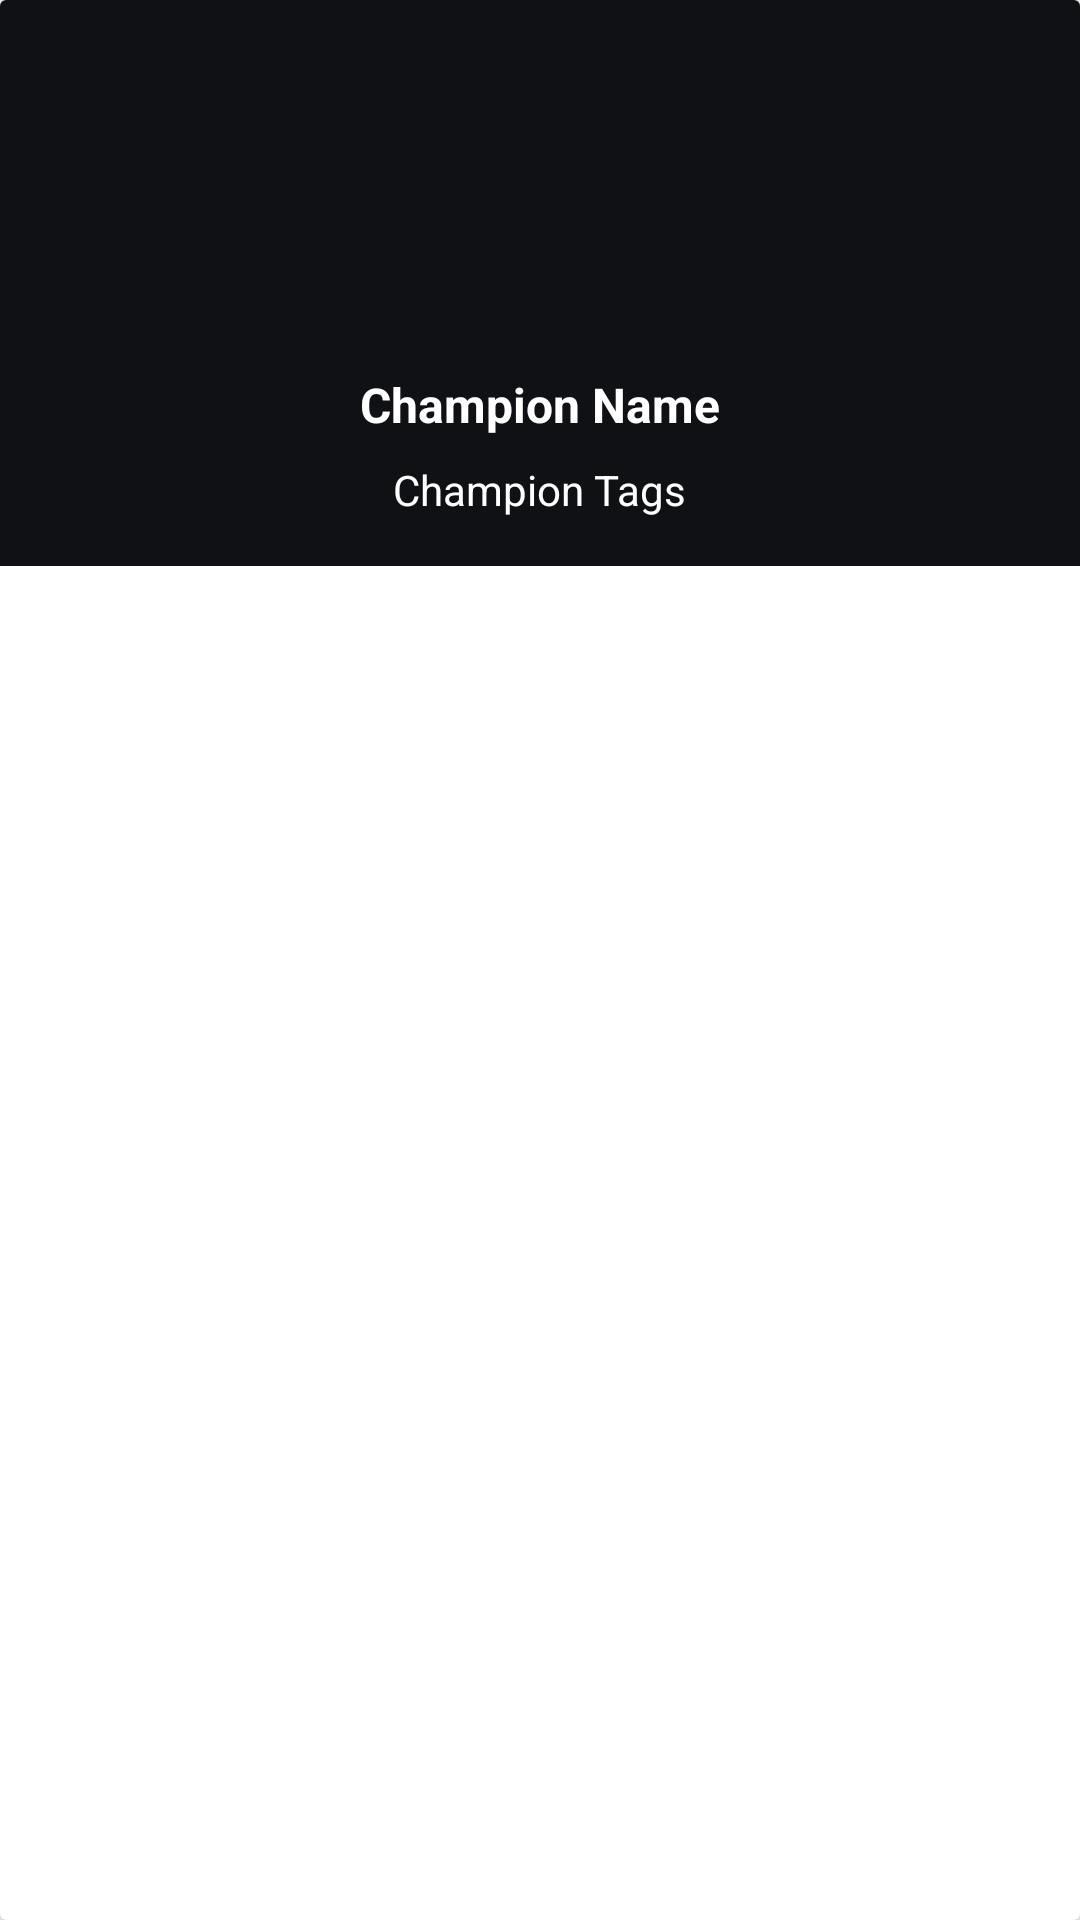

Here is an Android app screen rendered from its layout file. Give the layout XML and the strings, colors and styles it references.
<!-- AndroidManifest.xml: application theme Theme.LoL_project -->
<!-- res/layout/card_champion_details.xml -->
<?xml version="1.0" encoding="utf-8"?>
<androidx.cardview.widget.CardView xmlns:android="http://schemas.android.com/apk/res/android"
    xmlns:app="http://schemas.android.com/apk/res-auto"
    android:layout_width="match_parent"
    android:layout_height="wrap_content"
    android:layout_margin="8dp"
    android:background="#101114"
    app:cardElevation="4dp">

    <LinearLayout
        android:layout_width="match_parent"
        android:layout_height="wrap_content"
        android:orientation="vertical"
        android:background="#101114"
        android:padding="16dp">

        <ImageView
            android:id="@+id/championImageView"
            android:layout_width="100dp"
            android:layout_height="100dp"
            android:layout_gravity="center_horizontal"
            android:scaleType="centerCrop"
            android:src="@drawable/league_of_legends_logo" />

        <TextView
            android:id="@+id/championNameTextView"
            android:layout_width="wrap_content"
            android:layout_height="wrap_content"
            android:layout_gravity="center_horizontal"
            android:layout_marginTop="8dp"
            android:text="Champion Name"
            android:textColor="@color/white"
            android:textStyle="bold"
            android:textSize="16sp" />

        <TextView
            android:id="@+id/championTagsTextView"
            android:layout_width="wrap_content"
            android:layout_height="wrap_content"
            android:layout_gravity="center_horizontal"
            android:layout_marginTop="8dp"
            android:textColor="@color/white"
            android:text="Champion Tags"
            android:textSize="14sp" />

    </LinearLayout>

</androidx.cardview.widget.CardView>
<!-- resources referenced by this layout -->
<resources>
  <color name="white">#FFFFFFFF</color>
  <style name="Theme.LoL_project" parent="Theme.MaterialComponents.DayNight.DarkActionBar">
          
          <item name="colorPrimary">@color/purple_500</item>
          <item name="colorPrimaryVariant">@color/purple_700</item>
          <item name="colorOnPrimary">@color/white</item>
          
          <item name="colorSecondary">@color/teal_200</item>
          <item name="colorSecondaryVariant">@color/teal_700</item>
          <item name="colorOnSecondary">@color/black</item>
          
          <item name="android:statusBarColor">?attr/colorPrimaryVariant</item>
          
      </style>
  <color name="purple_500">#FF6200EE</color>
  <color name="purple_700">#FF3700B3</color>
  <color name="teal_200">#FF03DAC5</color>
  <color name="teal_700">#FF018786</color>
  <color name="black">#FF000000</color>
</resources>
